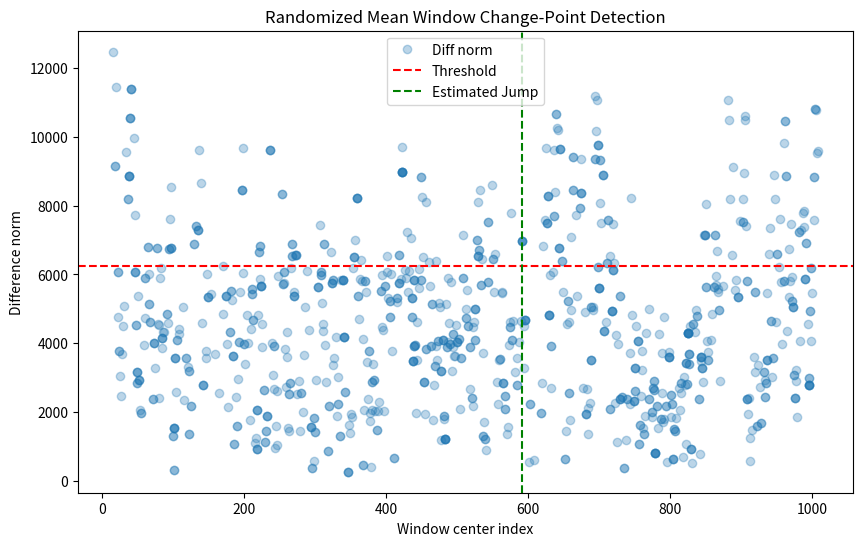

Recreate this plot in Python.
import numpy as np
import matplotlib.pyplot as plt


def randomized_mean_window_cp(signal, window_size, num_iterations, diff_threshold=None):
    """
    Detects a change point in a two-channel piecewise constant signal (with at most one jump)
    using a randomized mean window algorithm.

    Parameters:
      signal : np.array, shape (N, 2)
          The two-channel signal (columns: in-phase and quadrature).
      window_size : int
          Size (in number of samples) of the window used for computing means.
      num_iterations : int
          Number of random windows to sample.
      diff_threshold : float, optional
          A threshold on the norm of the difference between the first and second half of
          a window. If not provided, it is set automatically as 50% of the maximum observed
          diff norm.

    Returns:
      estimated_jump : int or None
          Estimated sample index of the jump (None if no jump is detected).
      start_amp : np.array, shape (2,)
          Estimated amplitude (in-phase and quadrature) before the jump.
      stop_amp : np.array, shape (2,)
          Estimated amplitude (in-phase and quadrature) after the jump.
      details : dict
          Dictionary with intermediate data (centers, computed means, diff norms, etc.)
          that may be useful for diagnostics.
    """
    N = signal.shape[0]
    centers = []
    overall_means = []
    first_half_means = []
    second_half_means = []
    diffs = []
    diff_norms = []
    start_indices = []

    # Randomly sample windows
    for _ in range(num_iterations):
        # Choose a random start index such that the window fits inside the signal.
        start = np.random.randint(0, N - window_size + 1)
        end = start + window_size
        # Use the window's center as a candidate location for the jump.
        center = start + window_size // 2
        window = signal[start:end]

        # Compute overall mean and the means of the first and second halves
        overall_mean = np.mean(window, axis=0)
        half = window_size // 2
        first_half_mean = np.mean(window[:half], axis=0)
        second_half_mean = np.mean(window[half:], axis=0)
        diff = second_half_mean - first_half_mean
        diff_norm = np.linalg.norm(diff)

        centers.append(center)
        overall_means.append(overall_mean)
        first_half_means.append(first_half_mean)
        second_half_means.append(second_half_mean)
        diffs.append(diff)
        diff_norms.append(diff_norm)
        start_indices.append(start)

    # Convert lists to arrays for easier processing.
    centers = np.array(centers)
    overall_means = np.array(overall_means)  # shape (num_iterations, 2)
    first_half_means = np.array(first_half_means)
    second_half_means = np.array(second_half_means)
    diff_norms = np.array(diff_norms)
    diffs = np.array(diffs)
    start_indices = np.array(start_indices)

    # If no threshold was provided, set it automatically.
    # In windows that straddle a jump, diff_norm will be larger.
    if diff_threshold is None:
        diff_threshold = 0.5 * diff_norms.max()

    # Identify windows that likely straddle a change point.
    straddle_mask = diff_norms > diff_threshold

    if np.sum(straddle_mask) == 0:
        # If no window shows a significant difference between halves, assume no jump.
        estimated_jump = None
        # Use the overall median of all window means as the amplitude.
        amplitude_estimate = np.median(overall_means, axis=0)
        start_amp = amplitude_estimate
        stop_amp = amplitude_estimate
    else:
        # Use the centers of the straddling windows to estimate the jump location.
        estimated_jump = int(np.median(centers[straddle_mask]))

        # Now separate the windows into those clearly on either side of the candidate jump.
        before_mask = centers < estimated_jump
        after_mask = centers >= estimated_jump

        if np.sum(before_mask) > 0:
            start_amp = np.median(overall_means[before_mask], axis=0)
        else:
            start_amp = None

        if np.sum(after_mask) > 0:
            stop_amp = np.median(overall_means[after_mask], axis=0)
        else:
            stop_amp = None

    # Collect details for diagnostic purposes.
    details = {
        "centers": centers,
        "overall_means": overall_means,
        "first_half_means": first_half_means,
        "second_half_means": second_half_means,
        "diffs": diffs,
        "diff_norms": diff_norms,
        "straddle_mask": straddle_mask,
        "start_indices": start_indices,
        "diff_threshold": diff_threshold,
    }

    return estimated_jump, start_amp, stop_amp, details


# -------------------------------
# Example usage with synthetic data
# -------------------------------
if __name__ == "__main__":
    # For reproducibility.
    np.random.seed(0)

    # Create a synthetic two-channel signal.
    N = 1024
    jump_index = 50  # The true jump location.
    start_amp_true = np.array([-100, 400])  # True amplitude before the jump.
    stop_amp_true = np.array([-250, 450])  # True amplitude after the jump.
    noise_std = 10000

    # Construct the piecewise constant signal.
    signal = np.zeros((N, 2))
    signal[:jump_index] = start_amp_true
    signal[jump_index:] = stop_amp_true
    # Add white (Gaussian) noise.
    signal += np.random.randn(N, 2) * noise_std

    # Set parameters for the randomized window method.
    window_size = 30
    num_iterations = 1000

    # Run the change-point detection.
    est_jump, est_start_amp, est_stop_amp, details = randomized_mean_window_cp(
        signal, window_size, num_iterations
    )

    print("Estimated jump index:", est_jump)
    print("Estimated start amplitude:", est_start_amp)
    print("Estimated stop amplitude:", est_stop_amp)

    # -------------------------------
    # Diagnostic plot
    # -------------------------------
    # Plot the norm of the difference (between first and second halves of each window)
    # versus the window center. The straddling windows (above the threshold) are highlighted.
    plt.figure(figsize=(10, 6))
    plt.plot(
        details["centers"], details["diff_norms"], "o", alpha=0.3, label="Diff norm"
    )
    plt.axhline(
        details["diff_threshold"], color="red", linestyle="--", label="Threshold"
    )
    if est_jump is not None:
        plt.axvline(est_jump, color="green", linestyle="--", label="Estimated Jump")
    plt.xlabel("Window center index")
    plt.ylabel("Difference norm")
    plt.title("Randomized Mean Window Change-Point Detection")
    plt.legend()
    plt.show()
